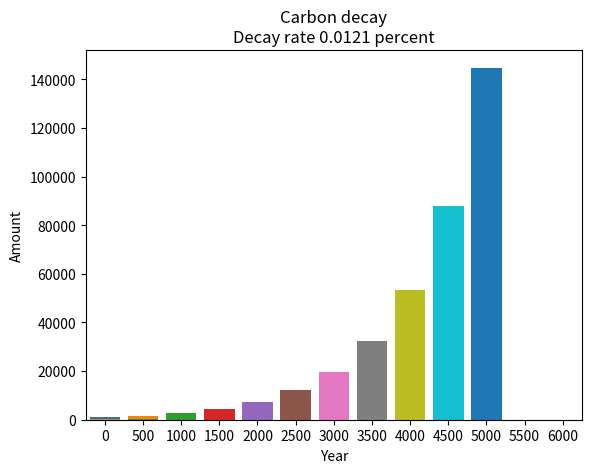

Reproduce this figure in Python.
##
# This program creates bar charts to illustrate exponential growth or
# decay over long periods of time.
#

from matplotlib import pyplot

def main() :
   showGrowthChart(1000.0, 1.0, 500, 50, "Bank balance")
   showGrowthChart(100.0, -0.0121, 6000, 500, "Carbon decay")


## Constructs a bar chart that shows the cumulative increase or 
#  decrease in a quantity over many years.
#  @param initial (float) the initial value of the quantity
#  @param rate (float) the percentage rate of change per year 
#  @param years (int) the number of years to show in the chart
#  @param bardistance (int) the number of years between successive bars
#  @param title (string) The title of the graph
#
def showGrowthChart(initial, rate, years, bardistance, title) :
  
   amount = initial
   bar = 0 

   # Add the bar for the initial amount.
   pyplot.bar(bar, amount, align = "center")
   bar = bar + 1

   year = 1
   while year <= years :
      # Update the amount
      change = amount * rate / 100
      amount = amount + change
      # If a bar should be drawn for this year, draw it
      if year % bardistance == 0 :    
         pyplot.bar(bar, amount, align = "center")
         bar = bar + 1
      year = year + 1

   # Set the title of the chart
   if rate >= 0 :
      subtitle = "Growth rate %.4f percent" % rate
   else :
      subtitle = "Decay rate %.4f percent" % -rate

   pyplot.title(title + "\n" + subtitle)

   # Configure the axes
   pyplot.xlabel("Year")
   pyplot.ylabel("Amount")
   pyplot.xticks(range(0, bar), range(0, year, bardistance))

   # Fit the plot area tightly around the bar chart. 
   pyplot.xlim(-0.5, bar - 0.5)

   pyplot.show()
    
main()

